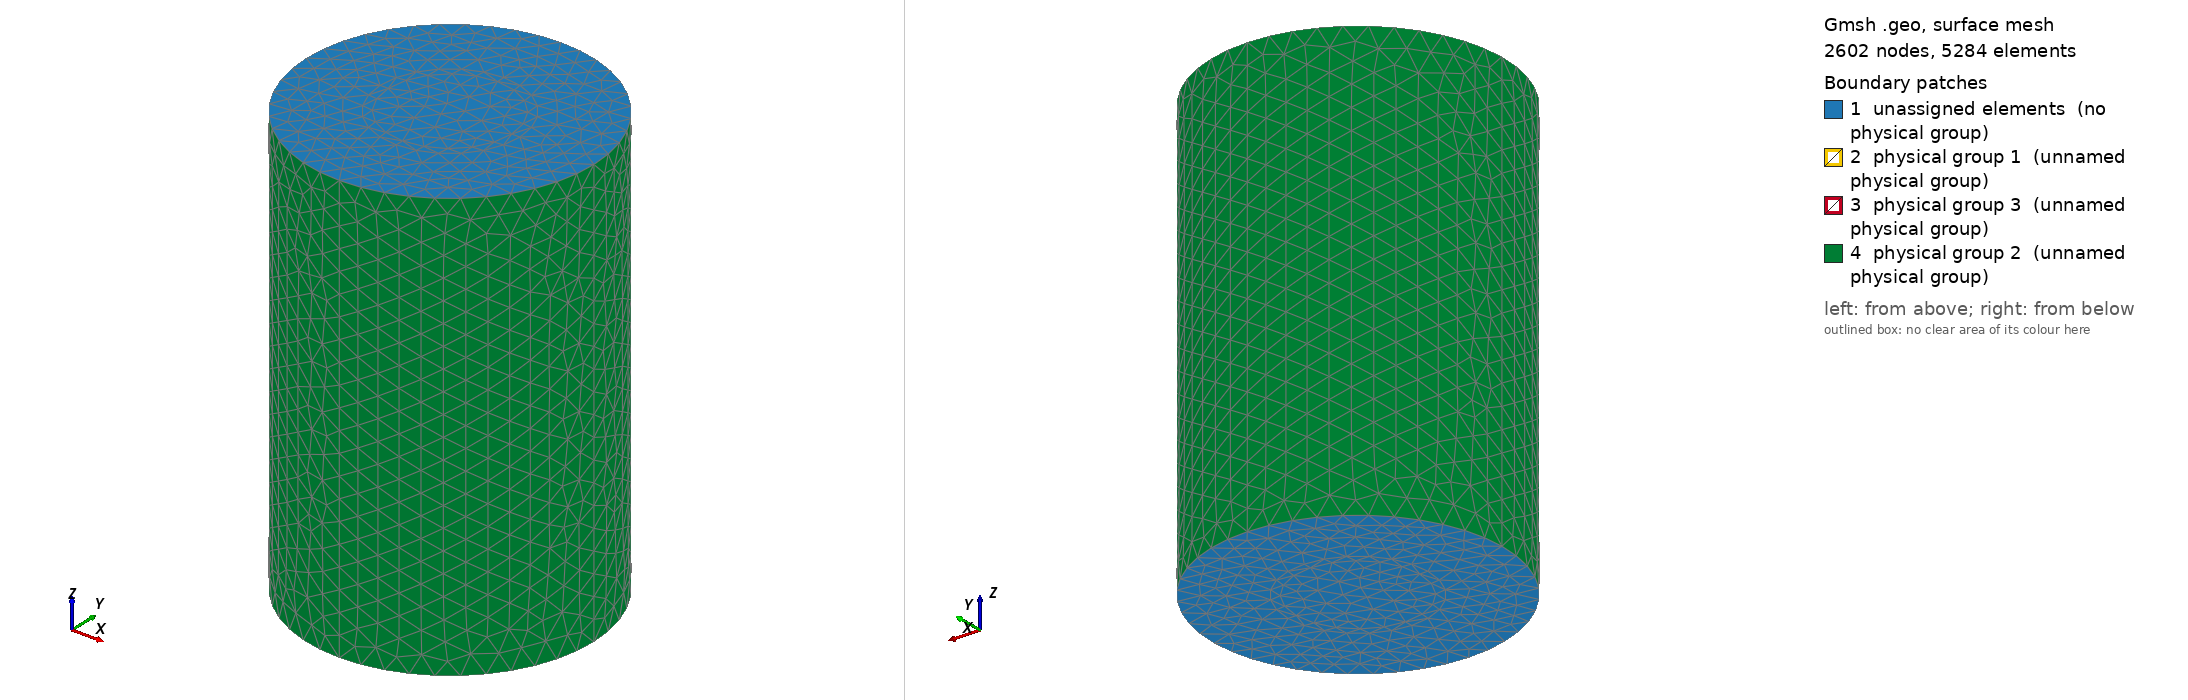

Gmsh geometry script, surface-meshed: 2602 nodes, 5284 surface elements. Boundary patches (legend numbers): 1 unassigned elements (no physical group), 2 physical group 1 (unnamed physical group), 3 physical group 3 (unnamed physical group), 4 physical group 2 (unnamed physical group). Left view from above one corner, right view from below the opposite corner. Legend entries are the model's physical surfaces; 'unassigned elements' are surfaces in no physical group. The drawing asked Gmsh for element sizes between 1% and 20% of the model's largest extent; the script's own settings can give other sizes.

=== ejemplo2.geo (drawn) ===
//Ejemplo cilindro 3D de dos capas.
gridsize = .5e-3;
a = 1.5e-3;
b = 1.7e-3;
R = 3.5e-3;
//Circulo del interior
Point(1) = {0, 0, 0, gridsize};
Point(2) = {a, 0, 0, gridsize};
Point(3) = {0, a, 0, gridsize};
Point(4) = {-a, 0, 0, gridsize};
Point(5) = {0,-a, 0, gridsize};
Circle(1) = {2, 1, 3};
Circle(2) = {3, 1, 4};
Circle(3) = {4, 1, 5};
Circle(4) = {5, 1, 2};
//Primer capa
Point(6) = {b, 0, 0, gridsize};
Point(7) = {0, b, 0, gridsize};
Point(8) = {-b, 0, 0, gridsize};
Point(9) = {0, -b, 0, gridsize};
Circle(5) = {6, 1, 7};
Circle(6) = {7, 1, 8};
Circle(7) = {8, 1, 9};
Circle(8) = {9, 1, 6};
//Segunda capa
Point(10) = {R, 0, 0, gridsize};
Point(11) = {0, R, 0, gridsize};
Point(12) = {-R, 0, 0, gridsize};
Point(13) = {0, -R, 0, gridsize};
Circle(9) = {10, 1, 11};
Circle(10) = {11, 1, 12};
Circle(11) = {12, 1, 13};
Circle(12) = {13, 1, 10};
Line Loop(13) = {1,2,3,4};
Line Loop(14) = {5,6,7,8};
Line Loop(15) = {9,10,11,12};
Plane Surface(1) = {13,14};
Plane Surface(2) = {14, 15};
Plane Surface(3) = {13};
Extrude {0, 0, 10.5e-3} {
  Surface{1};
}
Extrude {0, 0, 10.5e-3} {
  Surface{2};
}
Extrude {0, 0, 10.5e-3} {
  Surface{3};
}
Physical Surface(1) = {28,32,36,40};
Physical Surface(2) = {86,90,94,98};
Physical Surface(3) = {44,56};
Physical Volume(1) = {1};
Physical Volume(2) = {2};
